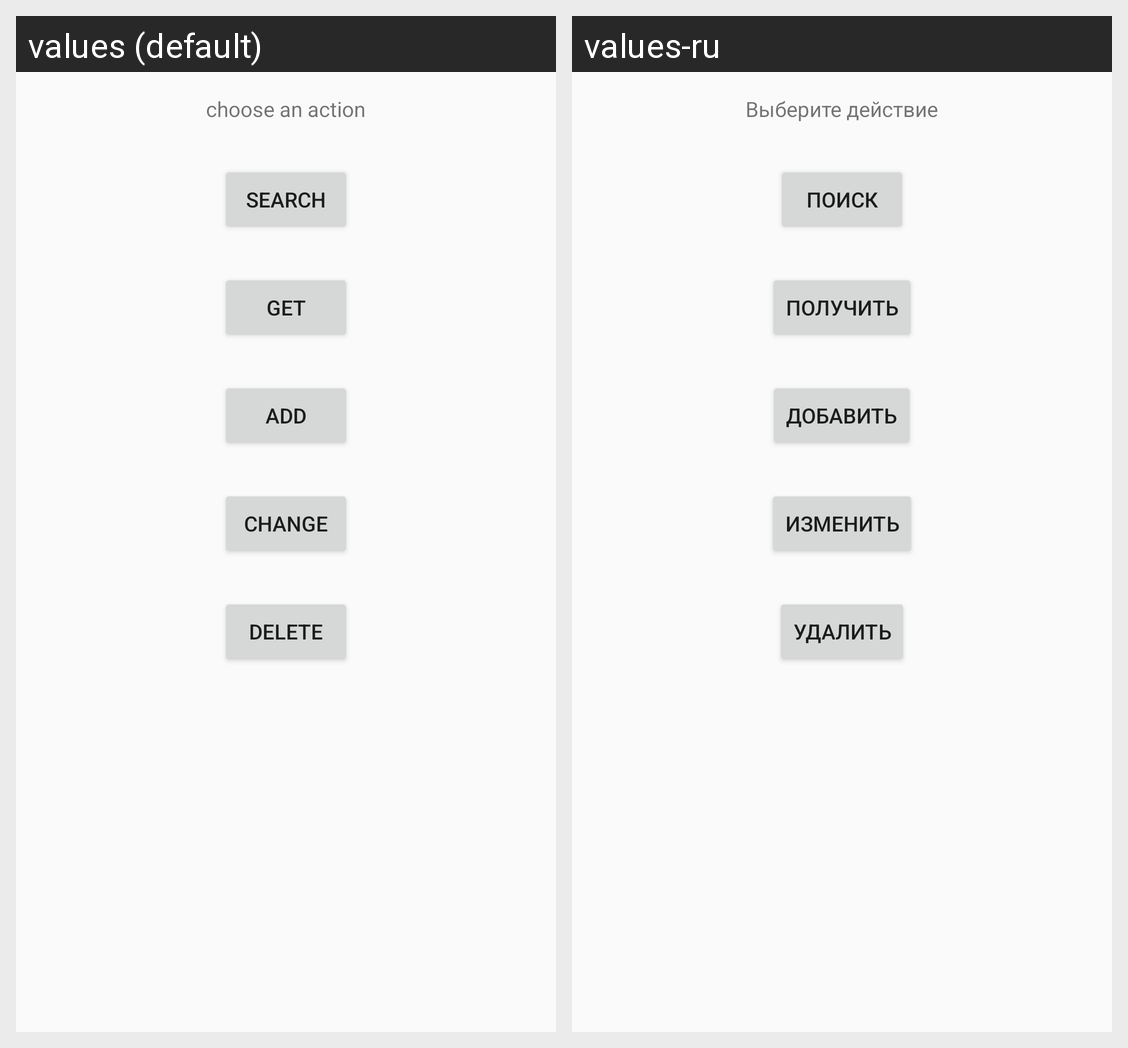

The Android screen above is rendered under two locales of the same app. Produce the string resources it draws, with the default and per-locale values.
Android screen res/layout/fragment_choosing_action.xml rendered under 2 locales, left to right: values (default), values-ru. Device: Nexus 5 (rendered at 1080×1920; each locale shown at half size, 540×960, under a caption strip naming it); theme Theme.ControllerForTelegramBot.
Strings drawn on this screen, with the default value and each locale's value (text and hints the layout hard-codes, and strings that could not be matched under every locale, appear in the picture but are not listed):

choiceOfAction
  values: choose an action
  values-ru: Выберите действие

buttonSearch
  values: Search
  values-ru: Поиск

buttonGet
  values: Get
  values-ru: Получить

buttonPost
  values: Add
  values-ru: Добавить

buttonPut
  values: Change
  values-ru: Изменить

buttonDel
  values: Delete
  values-ru: Удалить
